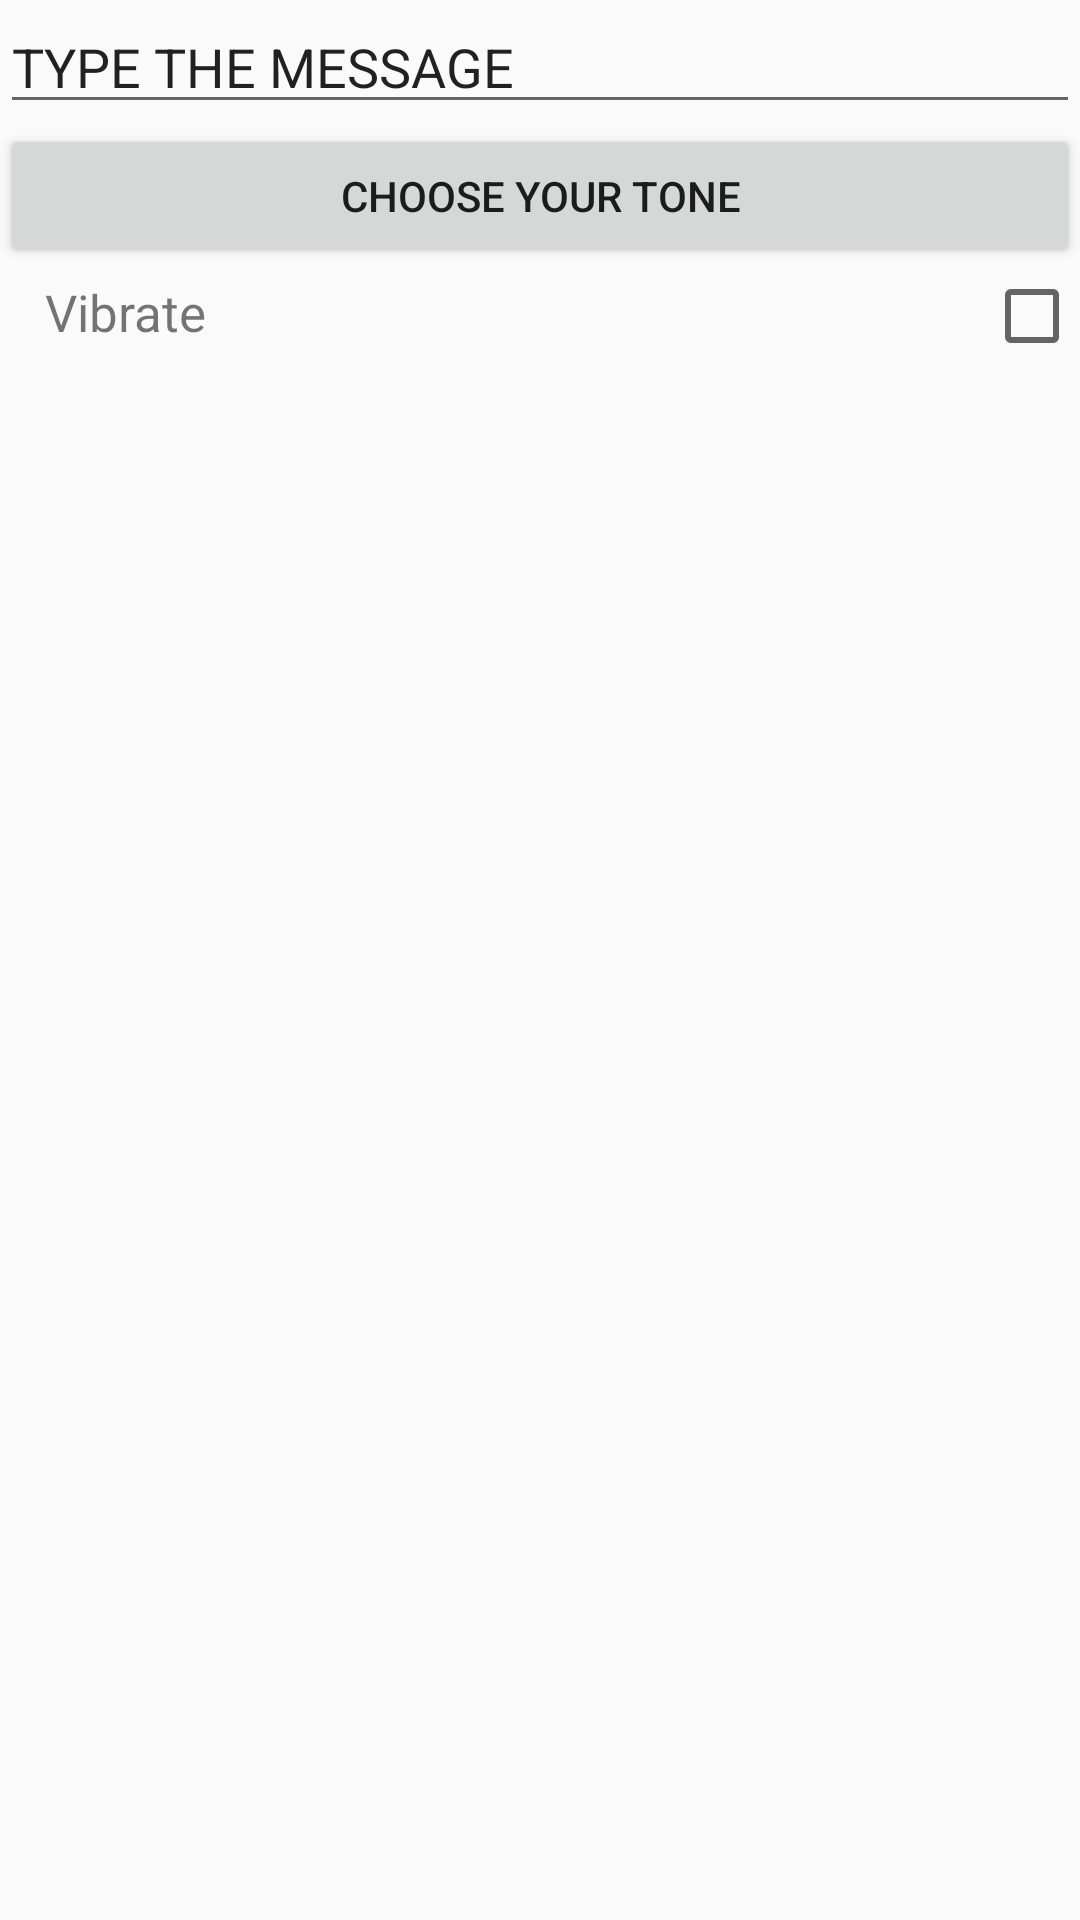

Here is an Android app screen rendered from its layout file. Give the layout XML and the strings, colors and styles it references.
<!-- AndroidManifest.xml: application theme AppTheme -->
<!-- res/layout/dialogue_fragment_alarm.xml -->
<?xml version="1.0" encoding="utf-8"?>

<LinearLayout xmlns:android="http://schemas.android.com/apk/res/android"
    android:orientation="vertical" android:layout_width="match_parent"
    android:layout_height="match_parent">

    <EditText
        android:id="@+id/editText"
        android:layout_width="match_parent"
        android:layout_height="wrap_content"
        android:ems="10"
        android:inputType="textPersonName"
        android:text="TYPE THE MESSAGE" />

    <Button
        android:layout_width="match_parent"
        android:layout_height="wrap_content"
        android:text="Choose Your Tone"
        android:onClick="chooseYourTone"/>

    <LinearLayout
        android:layout_width="match_parent"
        android:layout_height="wrap_content">

        <TextView
            android:layout_width="wrap_content"
            android:layout_height="wrap_content"
            android:layout_weight="1"
            android:layout_marginLeft="15dp"
            android:textSize="17dp"
            android:text="Vibrate"/>
        <CheckBox
            android:layout_width="wrap_content"
            android:layout_height="wrap_content"
            android:id="@+id/checkboxVibrate"/>
    </LinearLayout>
</LinearLayout>
<!-- resources referenced by this layout -->
<resources>
  <style name="AppTheme" parent="Theme.AppCompat.Light.DarkActionBar">
          
          <item name="colorPrimary">@color/colorPrimary</item>
          <item name="colorPrimaryDark">@color/colorPrimaryDark</item>
          <item name="colorAccent">@color/colorAccent</item>
          
          
      </style>
  <color name="colorPrimary">#006400</color>
  <color name="colorPrimaryDark">#006400</color>
  <color name="colorAccent">#00FF00</color>
</resources>
